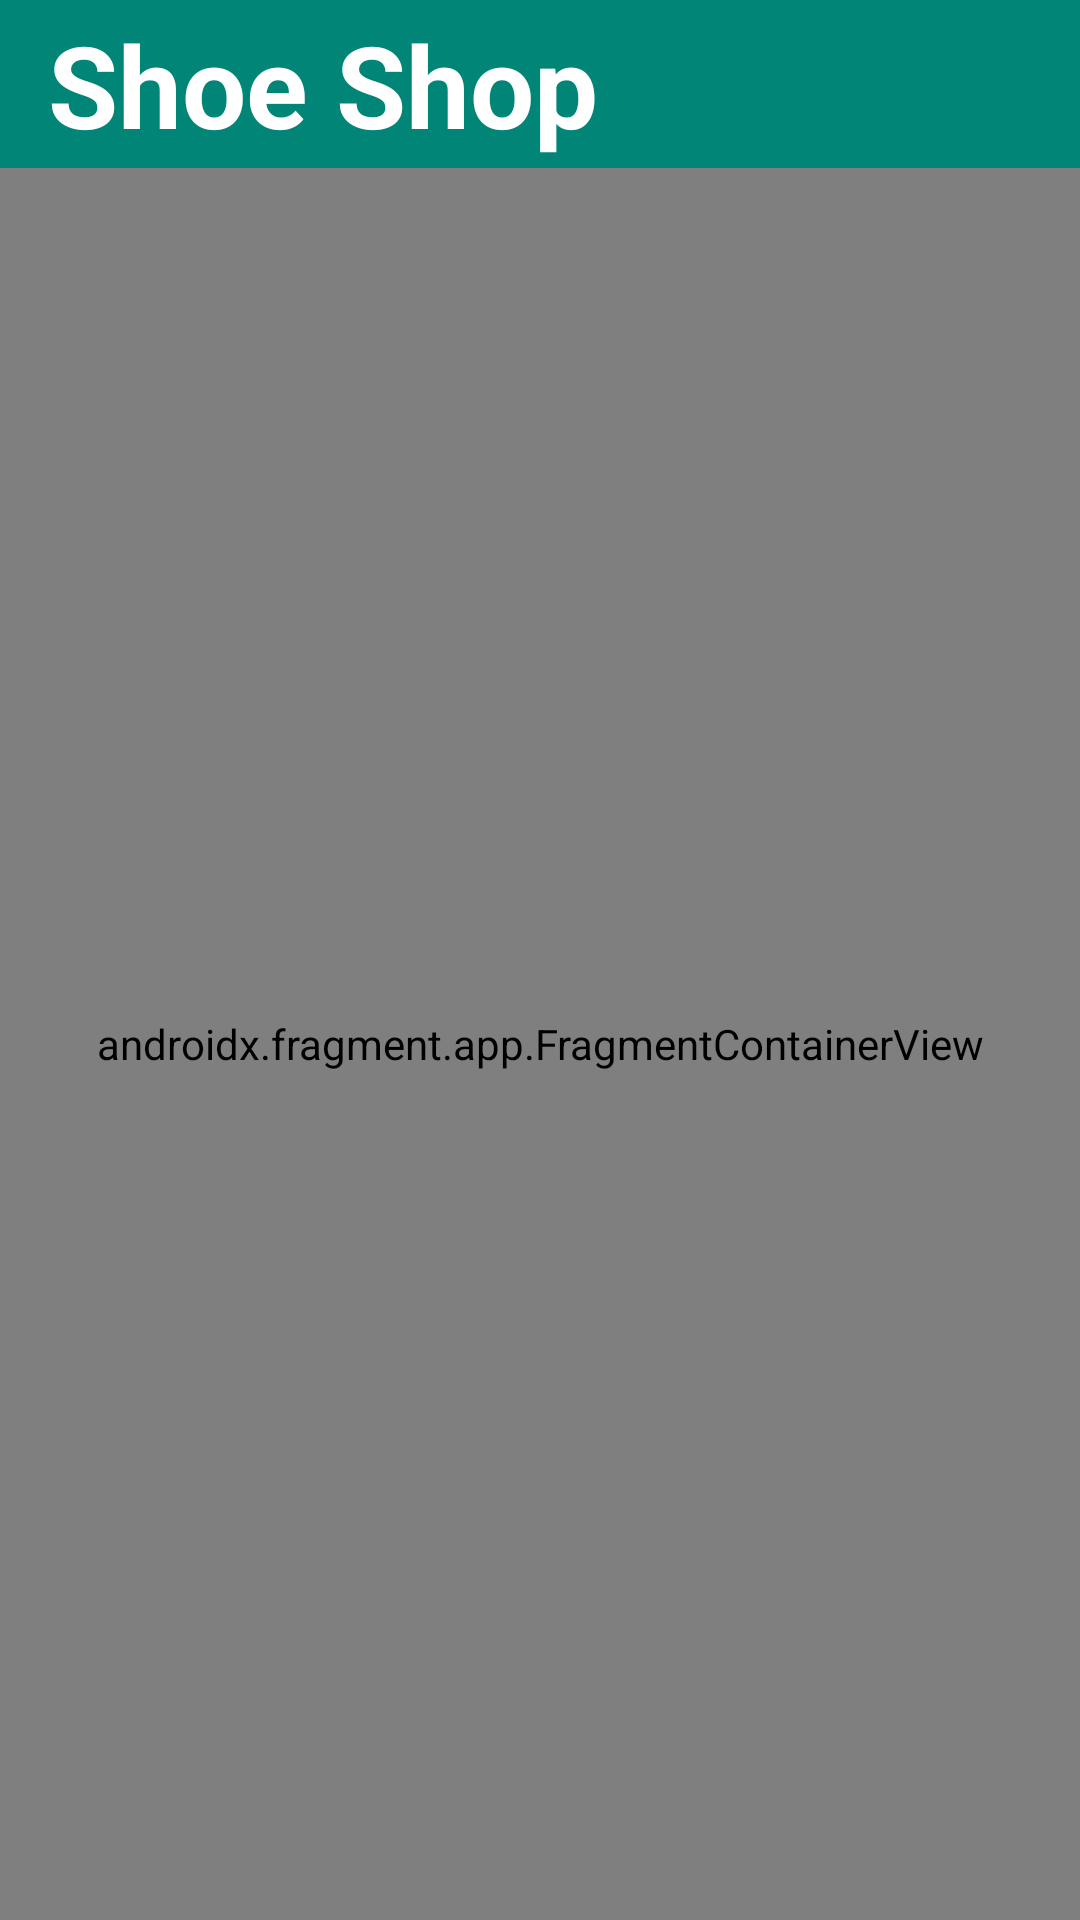

Android layout source for this screen:
<!-- AndroidManifest.xml: application theme AppTheme.NoActionBar -->
<!-- res/layout/activity_main.xml -->
<?xml version="1.0" encoding="utf-8"?>
<androidx.constraintlayout.widget.ConstraintLayout xmlns:android="http://schemas.android.com/apk/res/android"
    xmlns:app="http://schemas.android.com/apk/res-auto"
    xmlns:tools="http://schemas.android.com/tools"
    android:id="@+id/coordinatorLayout"
    android:layout_width="match_parent"
    android:layout_height="match_parent"
    tools:context=".MainActivity">

    <com.google.android.material.appbar.AppBarLayout
        android:id="@+id/appBarLayout"
        android:layout_width="0dp"
        android:layout_height="wrap_content"
        android:theme="@style/AppTheme.AppBarOverlay"
        app:layout_constraintEnd_toEndOf="parent"
        app:layout_constraintStart_toStartOf="parent"
        app:layout_constraintTop_toTopOf="parent">

        <androidx.appcompat.widget.Toolbar
            android:id="@+id/toolbar"
            android:layout_width="match_parent"
            android:layout_height="match_parent"
            android:background="?attr/colorPrimary"
            app:popupTheme="@style/AppTheme.PopupOverlay">

            <TextView
                android:id="@+id/logoSign"
                android:layout_width="wrap_content"
                android:layout_height="wrap_content"
                android:gravity="center"
                android:text="Shoe Shop"
                android:textColor="@android:color/white"
                android:textSize="38sp"
                android:textStyle="bold" />

        </androidx.appcompat.widget.Toolbar>

    </com.google.android.material.appbar.AppBarLayout>

    <androidx.fragment.app.FragmentContainerView
        android:id="@+id/fragmentContainerView"
        android:name="androidx.navigation.fragment.NavHostFragment"
        android:layout_width="0dp"
        android:layout_height="0dp"
        app:defaultNavHost="true"
        app:layout_constraintBottom_toBottomOf="parent"
        app:layout_constraintEnd_toEndOf="parent"
        app:layout_constraintStart_toStartOf="parent"
        app:layout_constraintTop_toBottomOf="@+id/appBarLayout"
        app:navGraph="@navigation/navigation_main" />


</androidx.constraintlayout.widget.ConstraintLayout>
<!-- resources referenced by this layout -->
<resources>
  <style name="AppTheme.AppBarOverlay" parent="ThemeOverlay.AppCompat.Dark.ActionBar" />
  <style name="AppTheme.PopupOverlay" parent="ThemeOverlay.AppCompat.Light" />
  <style name="AppTheme.NoActionBar">
          <item name="windowActionBar">false</item>
          <item name="windowNoTitle">true</item>
      </style>
</resources>
